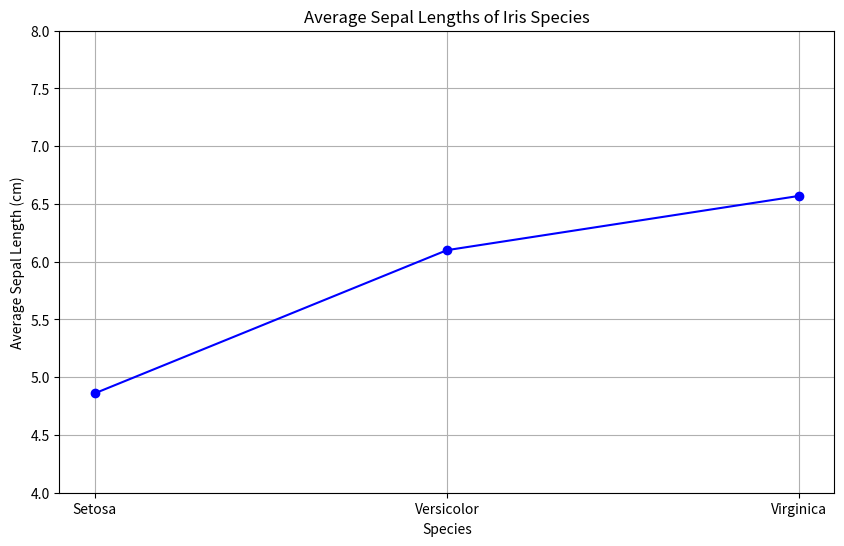

Here is the Python script that generated this plot:
#!/usr/bin/env python
# coding: utf-8

# In[16]:


import numpy as np
import pandas as pd
from scipy import stats
import matplotlib.pyplot as plt


# In[17]:


# Sample of iris dataset
setosa = np.array([5.1, 4.9, 4.7, 4.6, 5, 5.4, 4.6, 5, 4.4, 4.9])
versicolor = np.array([7, 6.4, 6.9, 5.5, 6.5, 5.7, 6.3, 4.9, 6.6, 5.2])
virginica = np.array([6.3, 5.8, 7.1, 6.3, 6.5, 7.6, 4.9, 7.3, 6.7, 7.2])


# In[28]:


# Calculate the averages
averages = {
    'Setosa': np.mean(setosa),
    'Versicolor': np.mean(versicolor),
    'Virginica': np.mean(virginica)
}

# Prepare data for plotting 
# Organize the species names and their corresponding average sepal lengths into lists for plotting.
species = list(averages.keys())
average_values = list(averages.values())

# Plotting
plt.figure(figsize=(10, 6))
plt.plot(species, average_values, marker='o', linestyle='-', color='b')

# Adding titles and labels
plt.title('Average Sepal Lengths of Iris Species')
plt.xlabel('Species')
plt.ylabel('Average Sepal Length (cm)')
plt.ylim(4, 8)  # Set y-axis limits for better visualization

# Show the plot
plt.grid(True)
plt.show()


# In[9]:


# Perform ANOVA
f_statistic, p_value = stats.f_oneway(setosa, versicolor, virginica)

print(f"F-Statistic: {f_statistic}")
print(f"P-Value: {p_value}")


# In[29]:


import numpy as np

# sample of iris dataset
setosa = np.array([5.1, 4.9, 4.7, 4.6, 5, 5.4, 4.6, 5, 4.4, 4.9])
versicolor = np.array([7, 6.4, 6.9, 5.5, 6.5, 5.7, 6.3, 4.9, 6.6, 5.2])
virginica = np.array([6.3, 5.8, 7.1, 6.3, 6.5, 7.6, 4.9, 7.3, 6.7, 7.2])

# Combine all data into a single array
all_data = np.concatenate([setosa, versicolor, virginica])
print(all_data)

# Calculate group means
mean_setosa = np.mean(setosa)
mean_versicolor = np.mean(versicolor)
mean_virginica = np.mean(virginica)

# Calculate overall mean
overall_mean = np.mean(all_data)

# Number of observations per group
n_setosa = len(setosa)
n_versicolor = len(versicolor)
n_virginica = len(virginica)

# Calculate SSB (Between-group sum of squares)
SSB = (n_setosa * (mean_setosa - overall_mean) ** 2 +
       n_versicolor * (mean_versicolor - overall_mean) ** 2 +
       n_virginica * (mean_virginica - overall_mean) ** 2)

# Calculate SSW (Within-group sum of squares)
SSW = (np.sum((setosa - mean_setosa) ** 2) +
       np.sum((versicolor - mean_versicolor) ** 2) +
       np.sum((virginica - mean_virginica) ** 2))

# Calculate SST (Total sum of squares)
SST = np.sum((all_data - overall_mean) ** 2)

# Calculate degrees of freedom
df_between = 2  # k - 1, where k is the number of groups
df_within = len(all_data) - 3  # n - k, where n is the total number of observations

# Calculate mean squares
MSB = SSB / df_between
MSW = SSW / df_within

# Calculate F-statistic
F = MSB / MSW

# Print results
print(f"Mean Setosa: {mean_setosa}")
print(f"Mean Versicolor: {mean_versicolor}")
print(f"Mean Virginica: {mean_virginica}")
print(f"Overall Mean: {overall_mean}")
print(f"SSB (Between-group sum of squares): {SSB}")
print(f"SSW (Within-group sum of squares): {SSW}")
print(f"SST (Total sum of squares): {SST}")
print(f"df_between: {df_between}")
print(f"df_within: {df_within}")
print(f"MSB (Mean square between groups): {MSB}")
print(f"MSW (Mean square within groups): {MSW}")
print(f"F-statistic: {F}")
print(f"P-Value: {p_value}")


# Interpretation: As the p-value is less than the significance level (typically 0.05), we reject the null hypothesis.
# Conclusion: The ANOVA test shows that the mean sepal lengths for at least one of the species are significantly different from the others, meaning that not all group means are equal. This suggests a statistically significant difference in the average sepal lengths among the species.

# Practical Implications:
# Biological Significance: Different species of iris flowers have different average sepal lengths. This might be related to their evolutionary adaptations, ecological niches, or other biological factors.
# Classification: Knowing that sepal lengths differ significantly among species can help in classifying and identifying species based on their sepal measurements.
# By identifying and confirming these differences, researchers and scientists can better understand the characteristics and variations within and between species.
# 

